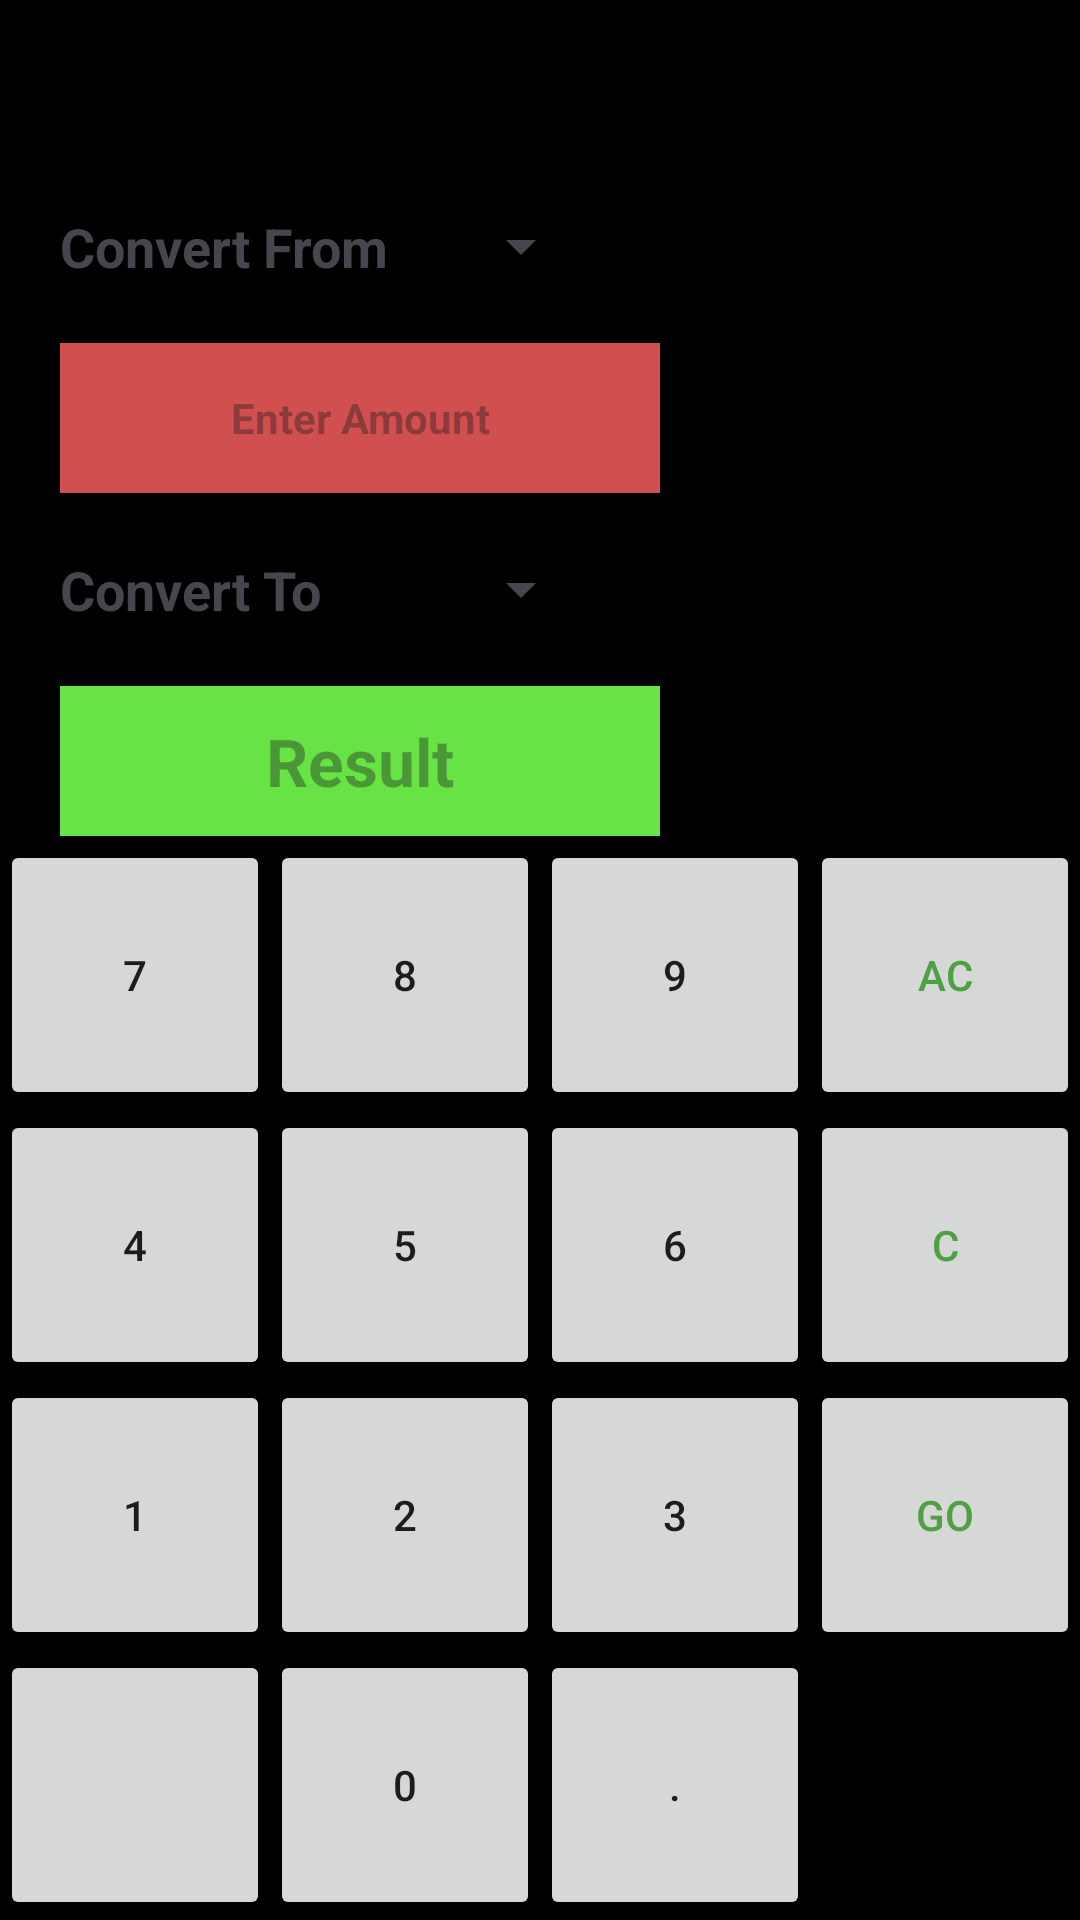

This screen was rendered from an Android layout file. Write that file and the resources it references.
<!-- AndroidManifest.xml: application theme Theme.SmartCalc -->
<!-- res/layout/fragment_currency_converter.xml -->
<?xml version="1.0" encoding="utf-8"?>
<androidx.constraintlayout.widget.ConstraintLayout xmlns:android="http://schemas.android.com/apk/res/android"
    xmlns:tools="http://schemas.android.com/tools"
    xmlns:app="http://schemas.android.com/apk/res-auto"
    android:layout_width="match_parent"
    android:layout_height="match_parent"
    tools:context=".ui.CurrencyConverter">

    <include
        android:id="@+id/bottom"
        layout="@layout/top_bar"
        app:layout_constraintEnd_toEndOf="parent"
        app:layout_constraintStart_toStartOf="parent"
        app:layout_constraintTop_toTopOf="parent" />

    <TextView
        android:id="@+id/qtyTv"
        android:layout_width="200dp"
        android:layout_height="50dp"
        android:hint="Enter Amount"
        android:gravity="center"
        android:layout_margin="20dp"
        android:background="@color/red"
        android:textColor="@color/white"
        android:textStyle="bold"
        app:layout_constraintStart_toStartOf="parent"
        app:layout_constraintTop_toBottomOf="@+id/textView15" />

    <TextView
        android:id="@+id/textView15"
        android:layout_width="wrap_content"
        android:layout_height="wrap_content"
        android:text="Convert From"
        android:layout_margin="20dp"
        android:textSize="18sp"
        android:textStyle="bold"
        app:layout_constraintStart_toStartOf="parent"
        app:layout_constraintTop_toBottomOf="@+id/bottom" />

    <Spinner
        android:id="@+id/spinner1"
        android:layout_width="wrap_content"
        android:layout_height="wrap_content"
        android:layout_margin="20dp"
        app:layout_constraintStart_toEndOf="@+id/textView15"
        app:layout_constraintTop_toBottomOf="@+id/bottom" />

    <TextView
        android:id="@+id/textView16"
        android:layout_width="wrap_content"
        android:layout_height="wrap_content"
        android:layout_margin="20dp"
        android:text="Convert To"
        android:textStyle="bold"
        android:textSize="18sp"
        app:layout_constraintStart_toStartOf="parent"
        app:layout_constraintTop_toBottomOf="@+id/qtyTv" />

    <Spinner
        android:id="@+id/spinner2"
        android:layout_width="wrap_content"
        android:layout_height="wrap_content"
        android:layout_marginTop="20dp"
        app:layout_constraintStart_toStartOf="@+id/spinner1"
        app:layout_constraintTop_toBottomOf="@+id/qtyTv" />


    <Button
        android:id="@+id/convertBtn"
        android:layout_width="wrap_content"
        android:layout_height="wrap_content"
        android:text="Convert"
        android:visibility="gone"
        android:textColor="@color/white"
        app:layout_constraintBottom_toBottomOf="parent"
        app:layout_constraintEnd_toEndOf="parent"
        app:layout_constraintHorizontal_bias="0.861"
        app:layout_constraintStart_toStartOf="parent"
        app:layout_constraintTop_toBottomOf="@+id/spinner2"
        app:layout_constraintVertical_bias="0.041" />

    <TextView
        android:id="@+id/amtTv"
        android:layout_width="200dp"
        android:layout_height="50dp"
        android:layout_margin="20dp"
        android:background="#68E346"
        android:gravity="center"
        android:textSize="22sp"
        android:hint="Result"
        android:inputType="text"
        android:textColor="@color/white"
        android:textStyle="bold"
        app:layout_constraintStart_toStartOf="parent"
        app:layout_constraintTop_toBottomOf="@+id/textView16" />

    <TableLayout
        android:id="@+id/tableLayout"
        android:layout_width="match_parent"
        android:layout_height="wrap_content"
        android:stretchColumns="*"
        app:layout_constraintBottom_toBottomOf="parent"
        app:layout_constraintEnd_toEndOf="parent"
        app:layout_constraintStart_toStartOf="parent">

        <TableRow>

            <androidx.appcompat.widget.AppCompatButton
                android:id="@+id/button_7"
                style="@style/Button_Style"
                android:layout_width="wrap_content"
                android:layout_height="90dp"
                android:text="7" />

            <androidx.appcompat.widget.AppCompatButton
                android:id="@+id/button_8"
                style="@style/Button_Style"
                android:layout_width="wrap_content"
                android:layout_height="90dp"
                android:text="8" />

            <androidx.appcompat.widget.AppCompatButton
                android:id="@+id/button_9"
                style="@style/Button_Style"
                android:layout_width="wrap_content"
                android:layout_height="90dp"
                android:text="9" />

            <androidx.appcompat.widget.AppCompatButton
                android:id="@+id/button_croxx"
                style="@style/Button_Style"
                android:layout_width="wrap_content"
                android:layout_height="90dp"
                android:text="AC"
                android:textColor="@color/green" />

        </TableRow>

        <TableRow>

            <androidx.appcompat.widget.AppCompatButton
                android:id="@+id/button_4"
                style="@style/Button_Style"
                android:layout_width="wrap_content"
                android:layout_height="90dp"
                android:text="4" />

            <androidx.appcompat.widget.AppCompatButton
                android:id="@+id/button_5"
                style="@style/Button_Style"
                android:layout_width="wrap_content"
                android:layout_height="90dp"
                android:text="5" />

            <androidx.appcompat.widget.AppCompatButton
                android:id="@+id/button_6"
                style="@style/Button_Style"
                android:layout_width="wrap_content"
                android:layout_height="90dp"
                android:text="6" />

            <androidx.appcompat.widget.AppCompatButton
                android:id="@+id/button_clear"
                style="@style/Button_Style"
                android:layout_width="wrap_content"
                android:layout_height="90dp"
                android:text="C"
                android:textColor="@color/green" />

        </TableRow>

        <TableRow>

            <androidx.appcompat.widget.AppCompatButton
                android:id="@+id/button_1"
                style="@style/Button_Style"
                android:layout_width="wrap_content"
                android:layout_height="90dp"
                android:text="1" />

            <androidx.appcompat.widget.AppCompatButton
                android:id="@+id/button_2"
                style="@style/Button_Style"
                android:layout_width="wrap_content"
                android:layout_height="90dp"
                android:text="2" />

            <androidx.appcompat.widget.AppCompatButton
                android:id="@+id/button_3"
                style="@style/Button_Style"
                android:layout_width="wrap_content"
                android:layout_height="90dp"
                android:text="3" />

            <androidx.appcompat.widget.AppCompatButton
                android:id="@+id/button_go"
                style="@style/Button_Style"
                android:layout_width="wrap_content"
                android:layout_height="90dp"
                android:text="GO"
                android:textColor="@color/green" />

        </TableRow>

        <TableRow>

            <androidx.appcompat.widget.AppCompatButton
                android:id="@+id/button_white"
                style="@style/Button_Style"
                android:layout_width="wrap_content"
                android:layout_height="90dp"
                android:text="" />

            <androidx.appcompat.widget.AppCompatButton
                android:id="@+id/button_0"
                style="@style/Button_Style"
                android:layout_width="wrap_content"
                android:layout_height="90dp"
                android:text="0" />

            <androidx.appcompat.widget.AppCompatButton
                android:id="@+id/button_dot"
                style="@style/Button_Style"
                android:layout_width="wrap_content"
                android:layout_height="90dp"
                android:text="." />


        </TableRow>
    </TableLayout>

</androidx.constraintlayout.widget.ConstraintLayout>
<!-- res/layout/top_bar.xml (included above) -->
<?xml version="1.0" encoding="utf-8"?>
<androidx.constraintlayout.widget.ConstraintLayout xmlns:android="http://schemas.android.com/apk/res/android"
    xmlns:app="http://schemas.android.com/apk/res-auto"
    android:layout_width="match_parent"
    android:layout_height="50dp">


        <ImageView
            android:id="@+id/backBtn"
            android:layout_width="wrap_content"
            android:layout_height="wrap_content"
            android:layout_marginStart="20dp"
            android:src="@drawable/baseline_arrow_back"
            app:layout_constraintBottom_toBottomOf="parent"
            app:layout_constraintStart_toStartOf="parent"
            app:layout_constraintTop_toTopOf="parent" />

        <TextView
            android:id="@+id/fragment_heading"
            android:layout_width="wrap_content"
            android:layout_height="wrap_content"
            android:text="Fragment Name"
            android:textStyle="bold"
            android:textSize="22sp"
            android:textColor="@color/black"
            android:fontFamily="sans-serif-light"
            app:layout_constraintBottom_toBottomOf="parent"
            app:layout_constraintEnd_toEndOf="parent"
            app:layout_constraintStart_toStartOf="parent"
            app:layout_constraintTop_toTopOf="parent" />


</androidx.constraintlayout.widget.ConstraintLayout>
<!-- resources referenced by this layout -->
<resources>
  <color name="black">#FF000000</color>
  <color name="green">#4ea043</color>
  <color name="red">#d14f4f</color>
  <color name="white">#FFFFFFFF</color>
  <style name="Button_Style">
          <item name="android:textColor">@color/black</item>
          <item name="android:backgroundTint">@color/white</item>
          <item name="android:gravity">center</item>
          <item name="fontFamily">sans-serif-light</item>
      </style>
  <style name="Theme.SmartCalc" parent="Theme.Material3.DayNight.NoActionBar">
              
          <item name="android:windowBackground">@android:color/black</item>
          <item name="android:statusBarColor">@android:color/transparent</item>
          <item name="android:navigationBarColor">@android:color/transparent</item>
          <item name="android:windowLightStatusBar">false</item>
      </style>
</resources>
